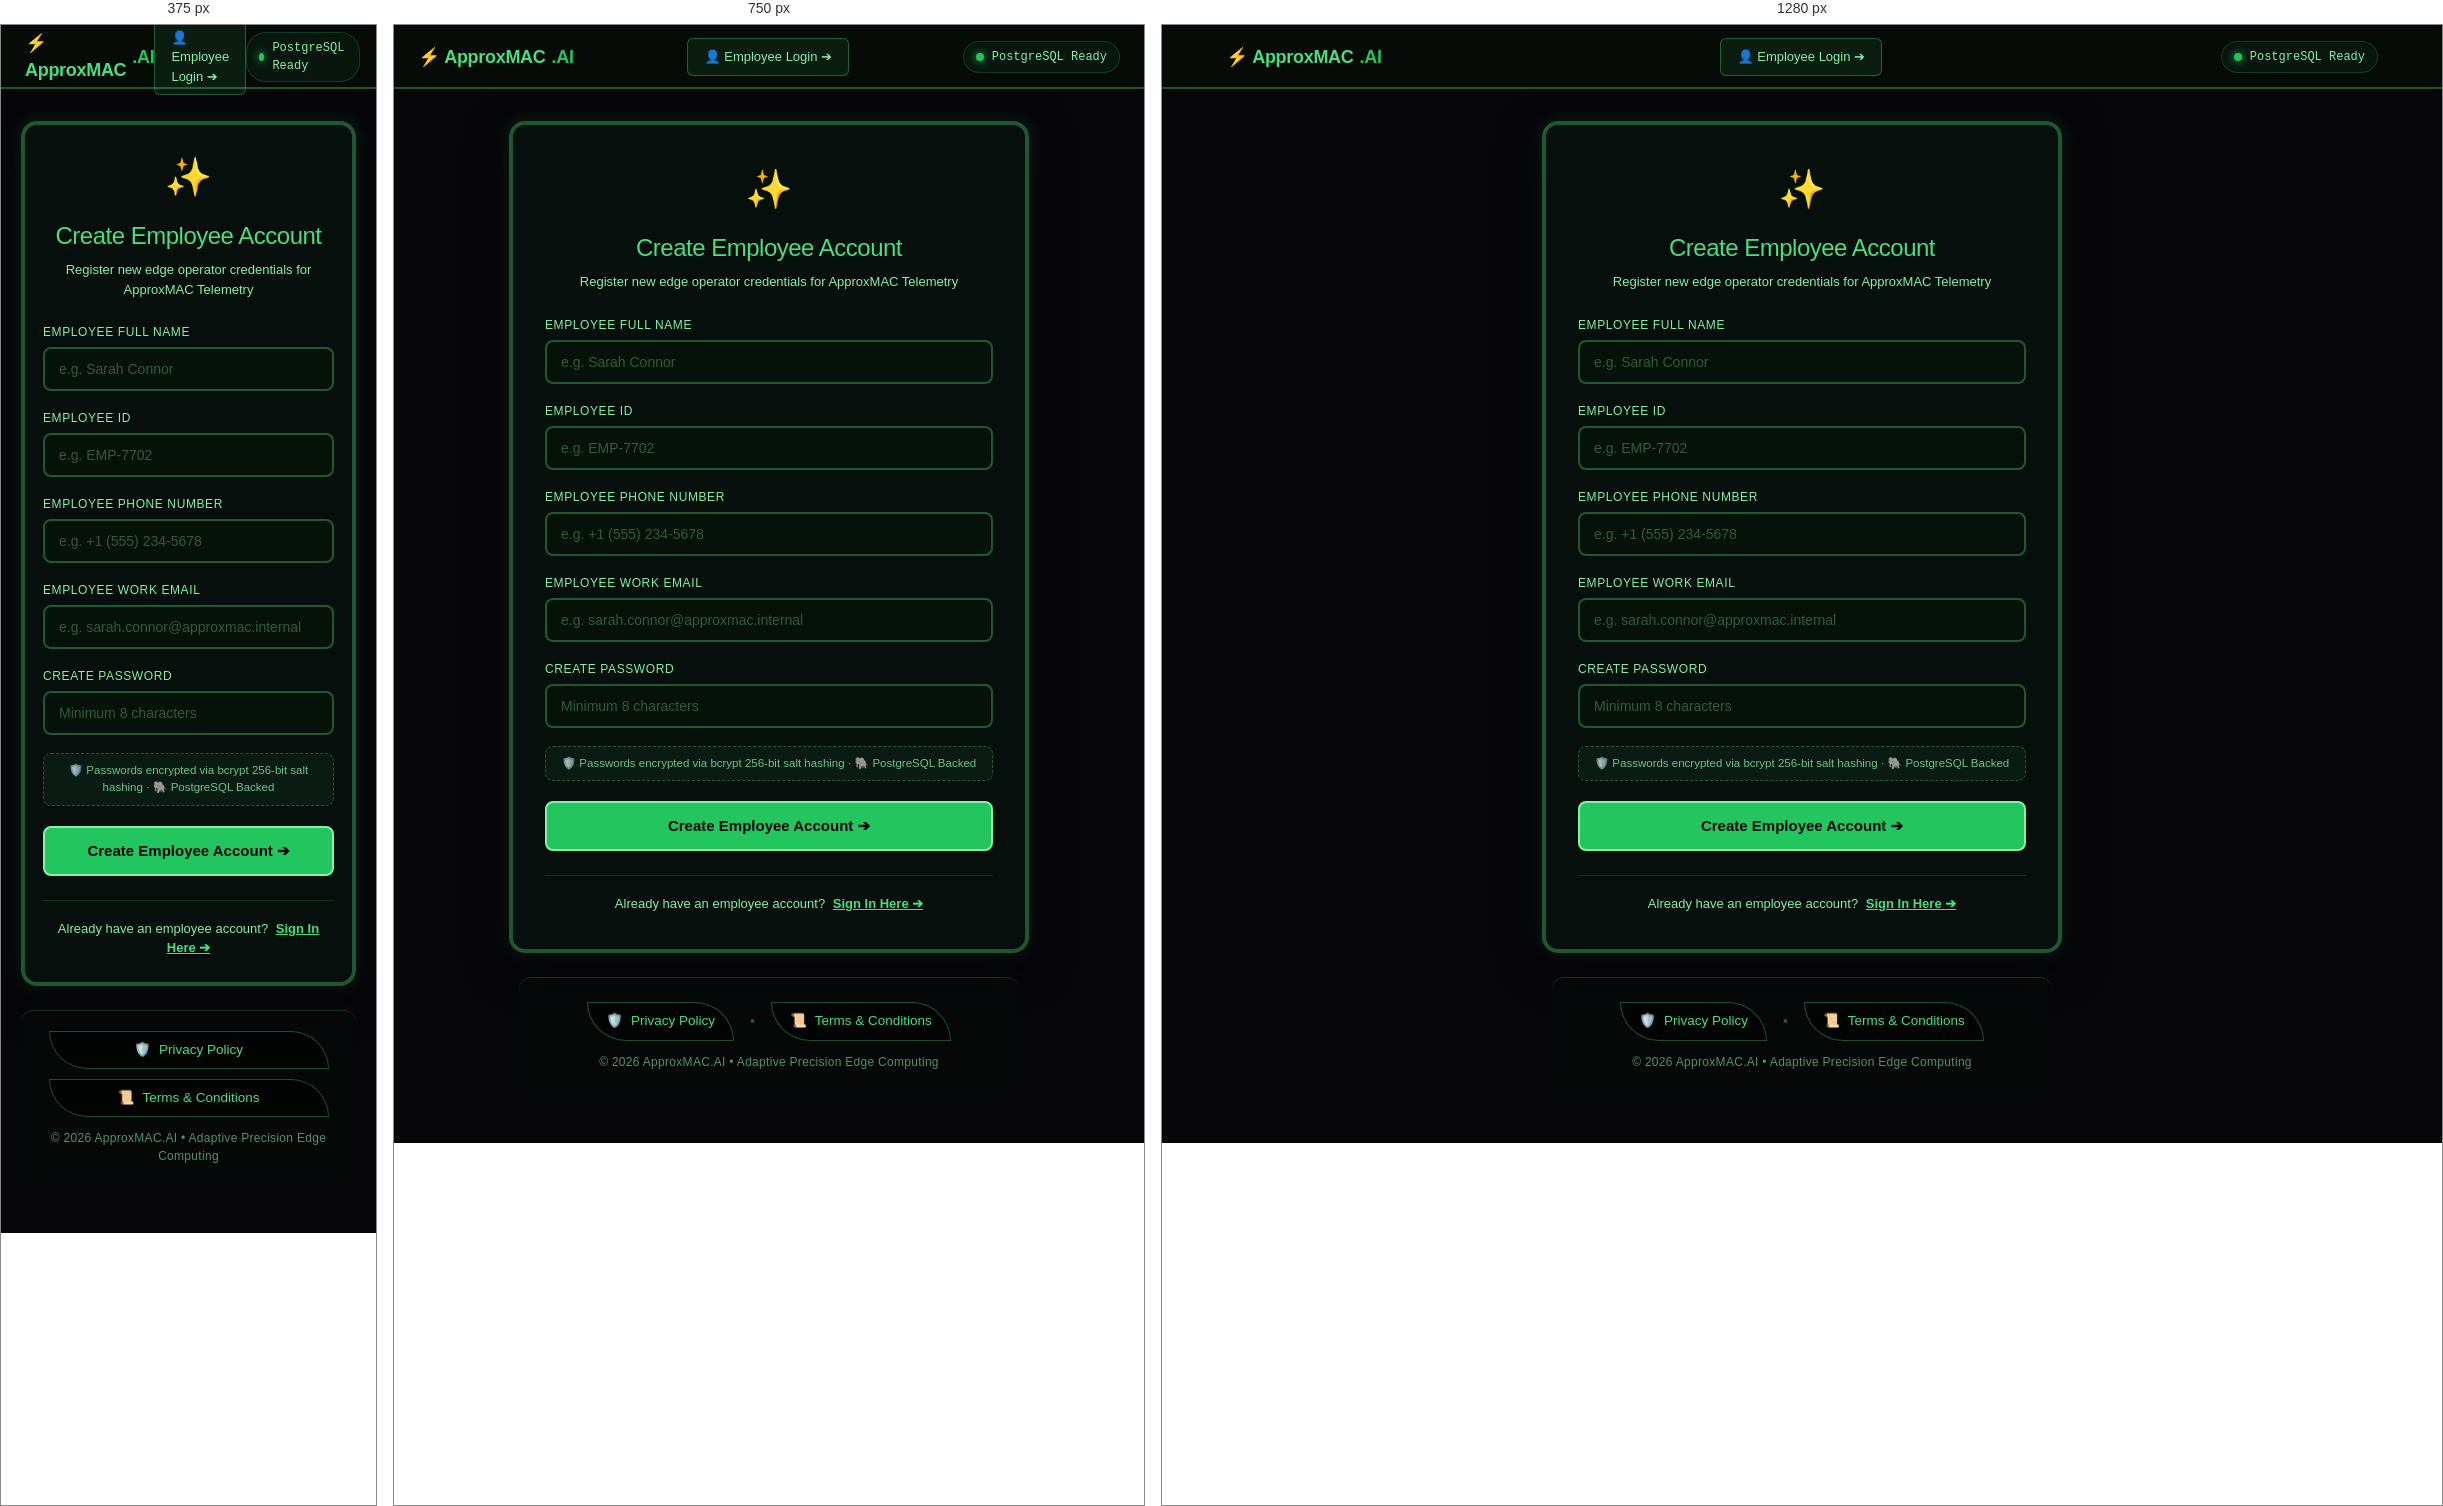
Rendered at 375 px, 750 px and 1280 px, left to right.

<!-- file: register.html -->
<!DOCTYPE html>
<html lang="en">
<head>
  <meta charset="UTF-8" />
  <meta name="viewport" content="width=device-width, initial-scale=1.0" />
  <title>ApproxMAC | Create Employee Account</title>
  <link rel="stylesheet" href="acid-squares.css" />
  <script src="acid-squares.js"></script>
  <script src="cinematic_transitions.js"></script>
  <style>
    :root {
      --bg: transparent;
      --card-bg: rgba(7, 18, 12, 0.78);
      --card-hover: rgba(74, 222, 128, 0.08);
      --border: rgba(74, 222, 128, 0.35);
      --border-subtle: rgba(74, 222, 128, 0.18);
      --text: #4ade80;
      --text-muted: #86efac;
      --text-dim: #86efaccc;
      --accent: #22c55e;
      --accent-hover: #16a34a;
      --font-sans: -apple-system, BlinkMacSystemFont, "Segoe UI", Roboto, "Inter", "JetBrains Mono", sans-serif;
      --font-mono: ui-monospace, SFMono-Regular, Menlo, Monaco, Consolas, monospace;
    }

    * {
      box-sizing: border-box;
      margin: 0;
      padding: 0;
      -webkit-font-smoothing: antialiased;
      -moz-osx-font-smoothing: grayscale;
    }

    html {
      background-color: #07060a;
      min-height: 100vh;
    }

    body {
      background-color: transparent !important;
      color: var(--text);
      font-family: var(--font-sans);
      font-size: 14px;
      line-height: 1.5;
      min-height: 100vh;
      display: flex;
      flex-direction: column;
    }

    a {
      color: inherit;
      text-decoration: none;
    }

    /* Fixed Header Navigation */
    header {
      position: fixed;
      top: 0;
      left: 0;
      right: 0;
      height: 64px;
      border-bottom: 2px solid var(--border);
      background-color: rgba(7, 12, 9, 0.92);
      backdrop-filter: blur(8px);
      z-index: 1000;
    }

    .nav-inner {
      max-width: 1200px;
      margin: 0 auto;
      height: 64px;
      padding: 0 24px;
      display: flex;
      align-items: center;
      justify-content: space-between;
    }

    .brand-wordmark {
      font-size: 18px;
      font-weight: 700;
      letter-spacing: -0.3px;
      color: #4ade80;
      display: flex;
      align-items: center;
      gap: 6px;
    }

    .header-links {
      display: flex;
      align-items: center;
      gap: 12px;
    }

    .nav-btn-link {
      padding: 8px 16px;
      font-size: 13px;
      font-weight: 400;
      color: #86efac;
      border: 1px solid var(--border);
      border-radius: 6px;
      background: rgba(74, 222, 128, 0.08);
      transition: all 0.2s ease;
      display: inline-flex;
      align-items: center;
      gap: 6px;
    }

    .nav-btn-link:hover,
    .nav-btn-link.active {
      background: rgba(0, 255, 102, 0.16) !important;
      color: #00ff66 !important;
      font-weight: 800 !important;
      border-color: #00ff66 !important;
      text-shadow: 0 0 14px rgba(0, 255, 102, 0.85), 0 0 28px rgba(0, 255, 102, 0.5) !important;
      box-shadow: 0 0 16px rgba(0, 255, 102, 0.25) !important;
      letter-spacing: 0.3px !important;
    }

    .header-status {
      display: flex;
      align-items: center;
      gap: 8px;
      font-size: 12px;
      color: #86efac;
      font-family: var(--font-mono);
      padding: 6px 12px;
      border: 1px solid var(--border-subtle);
      border-radius: 20px;
      background: rgba(74, 222, 128, 0.05);
    }

    .status-dot {
      width: 8px;
      height: 8px;
      border-radius: 50%;
      background: #22c55e;
      box-shadow: 0 0 8px #22c55e;
    }

    /* Portal Container & Card */
    .portal-wrapper {
      flex: 1;
      display: flex;
      flex-direction: column;
      align-items: center;
      justify-content: center;
      padding: 96px 20px 48px;
      z-index: 10;
    }

    .auth-card {
      width: 100%;
      max-width: 520px;
      background-color: var(--card-bg) !important;
      border: 4px solid var(--border);
      border-radius: 16px;
      padding: 36px 32px;
      backdrop-filter: blur(12px);
      box-shadow: 0 12px 40px rgba(0, 0, 0, 0.6), 0 0 20px rgba(74, 222, 128, 0.15);
      text-align: center;
      animation: fadeIn 0.4s ease-out;
    }

    @keyframes fadeIn {
      from { opacity: 0; transform: translateY(12px); }
      to { opacity: 1; transform: translateY(0); }
    }

    .portal-icon {
      font-size: 38px;
      margin-bottom: 12px;
      display: inline-block;
    }

    .portal-title {
      font-size: 24px;
      font-weight: 400;
      color: #4ade80;
      letter-spacing: -0.5px;
      margin-bottom: 6px;
      text-align: center;
    }

    .portal-subtitle {
      font-size: 13px;
      color: #86efac;
      font-weight: 200;
      margin-bottom: 24px;
      text-align: center;
    }

    /* Form Styles */
    .auth-form {
      text-align: left;
    }

    .form-group {
      margin-bottom: 18px;
    }

    .form-label {
      display: block;
      font-size: 12px;
      font-weight: 300;
      color: #86efac;
      text-transform: uppercase;
      letter-spacing: 0.6px;
      margin-bottom: 6px;
    }

    .form-input {
      width: 100%;
      padding: 12px 14px;
      background: rgba(7, 18, 12, 0.9);
      border: 2px solid var(--border);
      border-radius: 8px;
      color: #4ade80;
      font-family: var(--font-sans);
      font-size: 14px;
      outline: none;
      transition: all 0.2s ease;
    }

    .form-input:focus {
      border-color: #22c55e;
      box-shadow: 0 0 12px rgba(34, 197, 94, 0.3);
      background: rgba(7, 24, 14, 0.95);
    }

    .form-input::placeholder {
      color: #86efac55;
    }

    .security-badge {
      display: flex;
      align-items: center;
      justify-content: center;
      gap: 8px;
      font-size: 11.5px;
      color: #86efaccc;
      margin: 16px 0 20px;
      padding: 8px 12px;
      background: rgba(74, 222, 128, 0.06);
      border: 1px dashed var(--border);
      border-radius: 8px;
      text-align: center;
    }

    .btn-submit {
      width: 100%;
      padding: 14px;
      border: 2px solid #86efac;
      border-radius: 8px;
      background: #22c55e;
      color: #07060a;
      font-size: 15px;
      font-weight: 600;
      cursor: pointer;
      transition: all 0.2s ease;
      display: flex;
      align-items: center;
      justify-content: center;
      gap: 10px;
      text-decoration: none;
    }

    .btn-submit:hover {
      background: #16a34a;
      border-color: #4ade80;
      box-shadow: 0 0 16px rgba(34, 197, 94, 0.5);
    }

    .btn-submit:disabled {
      opacity: 0.6;
      cursor: not-allowed;
    }

    /* Notification message banner */
    .msg-banner {
      display: none;
      padding: 12px 16px;
      border-radius: 8px;
      font-size: 13px;
      margin-bottom: 20px;
      text-align: center;
      line-height: 1.4;
    }

    .msg-banner.success {
      display: block;
      background: rgba(34, 197, 94, 0.15);
      border: 2px solid #22c55e;
      color: #86efac;
    }

    .msg-banner.error {
      display: block;
      background: rgba(239, 68, 68, 0.18);
      border: 2px solid #ef4444;
      color: #fca5a5;
    }

    .switch-page-box {
      margin-top: 24px;
      padding-top: 18px;
      border-top: 1px solid var(--border-subtle);
      font-size: 13px;
      color: #86efac;
      text-align: center;
    }

    .switch-page-box a {
      color: #4ade80;
      font-weight: 600;
      text-decoration: underline;
      margin-left: 4px;
    }

    .switch-page-box a:hover {
      color: #22c55e;
    }

    @media (max-width: 600px) {
      .auth-card {
        padding: 24px 18px;
      }
    }
  </style>
</head>
<body>
  <header>
    <div class="nav-inner">
      <div class="brand-wordmark">⚡ ApproxMAC<span style="color:#22c55e;">.AI</span></div>
      
      <div class="header-links">
        <a href="login.html" class="nav-btn-link">
          👤 Employee Login ➔
        </a>
      </div>

      <div class="header-status">
        <div class="status-dot"></div>
        <span id="db-indicator">PostgreSQL Ready</span>
      </div>
    </div>
  </header>

  <main class="portal-wrapper">
    <div class="auth-card">
      <div class="portal-icon">✨</div>
      <h1 class="portal-title">Create Employee Account</h1>
      <p class="portal-subtitle">Register new edge operator credentials for ApproxMAC Telemetry</p>

      <!-- Feedback Banner -->
      <div id="status-banner" class="msg-banner"></div>

      <!-- CREATE EMPLOYEE ACCOUNT FORM -->
      <form id="register-form" class="auth-form" onsubmit="handleRegister(event)">
        <div class="form-group">
          <label class="form-label" for="reg-name">Employee Full Name</label>
          <input
            id="reg-name"
            class="form-input"
            type="text"
            placeholder="e.g. Sarah Connor"
            required
            autocomplete="name"
          />
        </div>

        <div class="form-group">
          <label class="form-label" for="reg-emp-id">Employee ID</label>
          <input
            id="reg-emp-id"
            class="form-input"
            type="text"
            placeholder="e.g. EMP-7702"
            required
            autocomplete="username"
          />
        </div>

        <div class="form-group">
          <label class="form-label" for="reg-phone">Employee Phone Number</label>
          <input
            id="reg-phone"
            class="form-input"
            type="tel"
            placeholder="e.g. +1 (555) 234-5678"
            required
            autocomplete="tel"
          />
        </div>

        <div class="form-group">
          <label class="form-label" for="reg-email">Employee Work Email</label>
          <input
            id="reg-email"
            class="form-input"
            type="email"
            placeholder="e.g. sarah.connor@approxmac.internal"
            required
            autocomplete="email"
          />
        </div>

        <div class="form-group">
          <label class="form-label" for="reg-password">Create Password</label>
          <input
            id="reg-password"
            class="form-input"
            type="password"
            placeholder="Minimum 8 characters"
            required
            autocomplete="new-password"
          />
        </div>

        <div class="security-badge">
          🛡️ Passwords encrypted via bcrypt 256-bit salt hashing · 🐘 PostgreSQL Backed
        </div>

        <button id="btn-register-submit" type="submit" class="btn-submit">
          Create Employee Account ➔
        </button>

        <div class="switch-page-box">
          Already have an employee account?
          <a href="login.html">Sign In Here ➔</a>
        </div>
      </form>
    </div>

    <!-- UNIVERSAL FOOTER SECTION -->
    <footer class="app-footer" style="max-width: 500px; margin-top: 24px;">
      <div class="footer-nav">
        <a href="privacy.html" class="footer-link">
          <span>🛡️</span> Privacy Policy
        </a>
        <span class="footer-divider">•</span>
        <a href="terms.html" class="footer-link">
          <span>📜</span> Terms &amp; Conditions
        </a>
      </div>
      <div class="footer-copy">
        &copy; 2026 ApproxMAC.AI &bull; Adaptive Precision Edge Computing
      </div>
    </footer>
  </main>

  <script>
    function showBanner(message, type) {
      const banner = document.getElementById("status-banner");
      banner.className = `msg-banner ${type}`;
      banner.innerHTML = message;
      banner.style.display = "block";
    }

    function clearBanner() {
      const banner = document.getElementById("status-banner");
      banner.style.display = "none";
    }

    async function handleRegister(e) {
      e.preventDefault();
      clearBanner();

      const btn = document.getElementById("btn-register-submit");
      btn.disabled = true;
      btn.innerText = "Encrypting & Registering...";

      const name = document.getElementById("reg-name").value.trim();
      const employee_id = document.getElementById("reg-emp-id").value.trim();
      const phone = document.getElementById("reg-phone").value.trim();
      const email = document.getElementById("reg-email").value.trim();
      const password = document.getElementById("reg-password").value;

      try {
        const response = await fetch("/api/auth/register", {
          method: "POST",
          headers: { "Content-Type": "application/json" },
          body: JSON.stringify({ name, employee_id, phone, email, password })
        });

        const data = await response.json();

        if (response.ok && data.status === "success") {
          showBanner(
            `🎉 <strong>Account created successfully for ${name}!</strong><br/>Redirecting to Employee Login...`,
            "success"
          );

          // As required: once account is created, prompt user for employee login on the login page!
          setTimeout(() => {
            window.location.href = `login.html?created=1&emp_id=${encodeURIComponent(employee_id)}`;
          }, 1200);
        } else {
          showBanner(`❌ ${data.message || "Failed to create account. Please try again."}`, "error");
          btn.disabled = false;
          btn.innerText = "Create Employee Account ➔";
        }
      } catch (err) {
        showBanner(`❌ Network error: ${err.message}`, "error");
        btn.disabled = false;
        btn.innerText = "Create Employee Account ➔";
      }
    }

    async function checkDb() {
      try {
        const res = await fetch("/api/auth/db-status");
        if (res.ok) {
          const data = await res.json();
          const ind = document.getElementById("db-indicator");
          if (ind) {
            ind.innerText = data.database.includes("PostgreSQL") ? "PostgreSQL Active" : "SQLite Fallback";
          }
        }
      } catch (e) {}
    }

    checkDb();
  </script>
</body>
</html>


/* @media block from acid-squares.css */
@media (max-width: 900px) {
  html, body {
    overflow-x: hidden !important;
  }

  .mobile-dots-btn {
    display: flex !important;
  }

  .sidebar-backdrop {
    display: block !important;
  }

  .sidebar-backdrop.active {
    opacity: 1 !important;
    pointer-events: auto !important;
  }

  .sidebar-close-btn {
    display: flex !important;
  }

  /* SIDEBAR IS STRICTLY HIDDEN UNTIL USER CLICKS 2-DOTS BUTTON */
  body {
    display: block !important;
    width: 100% !important;
    overflow-x: hidden !important;
    position: relative !important;
  }

  .main-wrapper {
    width: 100% !important;
    max-width: 100vw !important;
    padding: 76px 16px 28px 16px !important;
    margin: 0 !important;
    overflow-x: hidden !important;
    display: block !important;
  }

  .sidebar {
    position: fixed !important;
    top: 0 !important;
    left: 0 !important;
    right: 0 !important;
    bottom: 0 !important;
    width: 100vw !important; /* ENTIRE PAGE COVERAGE */
    max-width: 100vw !important;
    height: 100vh !important;
    background: rgba(5, 12, 8, 0.98) !important;
    backdrop-filter: blur(28px) !important;
    -webkit-backdrop-filter: blur(28px) !important;
    border: none !important;
    box-shadow: none !important;
    
    /* Strictly invisible and off-screen until user clicks 2 dots */
    transform: translate3d(-100vw, 0, 0) !important;
    visibility: hidden !important;
    opacity: 0 !important;
    pointer-events: none !important;
    
    /* SLOW CINEMATIC SLIDE TRANSITION (1.1s with ultra-smooth physics) */
    transition: transform 1.1s cubic-bezier(0.16, 1, 0.3, 1),
                visibility 1.1s cubic-bezier(0.16, 1, 0.3, 1),
                box-shadow 1.1s cubic-bezier(0.16, 1, 0.3, 1),
                opacity 0.85s cubic-bezier(0.16, 1, 0.3, 1) !important;
    
    will-change: transform, visibility, opacity;
    z-index: 99999 !important;
    overflow-y: auto !important;
    overflow-x: hidden !important;
    display: flex !important;
    flex-direction: column !important;
    align-items: center !important;
    justify-content: flex-start !important;
    padding: 32px 20px !important;
  }

  /* WHEN USER CLICKS 2-DOTS: APPEARS SLOWLY IN A CINEMATIC WAY FOR ENTIRE PAGE */
  .sidebar.mobile-open {
    transform: translate3d(0, 0, 0) !important;
    visibility: visible !important;
    opacity: 1 !important;
    pointer-events: auto !important;
    box-shadow: 0 0 70px rgba(0, 255, 102, 0.4) !important;
  }

  /* Staggered cinematic cascade for links when drawer opens */
  .sidebar.mobile-open .nav-link {
    animation: cinematicNavSlideIn 0.85s cubic-bezier(0.16, 1, 0.3, 1) both;
  }
  .sidebar.mobile-open .nav-link:nth-child(1) { animation-delay: 0.08s; }
  .sidebar.mobile-open .nav-link:nth-child(2) { animation-delay: 0.14s; }
  .sidebar.mobile-open .nav-link:nth-child(3) { animation-delay: 0.20s; }
  .sidebar.mobile-open .nav-link:nth-child(4) { animation-delay: 0.26s; }
  .sidebar.mobile-open .nav-link:nth-child(5) { animation-delay: 0.32s; }
  .sidebar.mobile-open .nav-link:nth-child(6) { animation-delay: 0.38s; }
  .sidebar.mobile-open .nav-link:nth-child(7) { animation-delay: 0.44s; }
  .sidebar.mobile-open .nav-link:nth-child(8) { animation-delay: 0.50s; }

  .brand {
    position: relative !important;
    width: 100% !important;
    max-width: 420px !important;
    padding-right: 48px !important;
    margin-bottom: 24px !important;
    display: flex !important;
    justify-content: center !important;
    align-items: center !important;
  }

  .nav-menu {
    width: 100% !important;
    max-width: 420px !important;
    flex-direction: column !important;
    gap: 12px !important;
    overflow-x: visible !important;
    padding-bottom: 0 !important;
  }

  .nav-link {
    padding: 14px 18px !important;
    font-size: 15px !important;
    justify-content: center !important;
    text-align: center !important;
  }

  .conn-box {
    width: 100% !important;
    max-width: 420px !important;
    display: flex !important;
    margin-top: 24px !important;
  }
}

/* @media block from acid-squares.css */
@media (max-width: 600px) {
  .app-footer {
    margin-top: 32px;
    padding: 20px 12px;
  }
  .footer-nav {
    flex-direction: column;
    gap: 10px;
    width: 100%;
  }
  .footer-link {
    width: 100%;
    max-width: 280px;
    justify-content: center;
  }
  .footer-divider {
    display: none;
  }
}